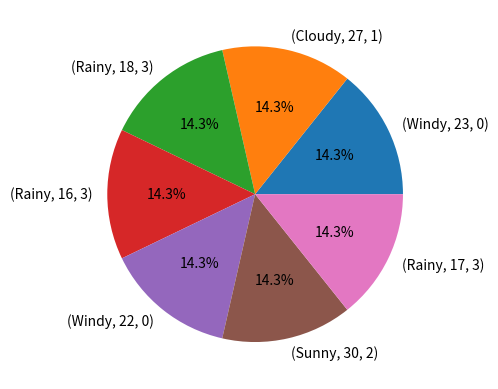

Source code (Python):
import pandas as pd
import matplotlib.pyplot as plt


weatherData = {
	"weather" : ["Windy", "Cloudy", "Rainy", "Rainy", "Windy", "Sunny", "Rainy"],
	"temperature" : [23, 27, 18, 16, 22, 30, 17]
		}
weatherEncoding = pd.DataFrame(weatherData)
weatherEncoding["weather_encoded"] = weatherEncoding["weather"].map({"Windy" : 0, "Cloudy" : 1, "Sunny" : 2, "Rainy" : 3})
print(weatherEncoding)
print()
print()

weatherDummy = pd.get_dummies(weatherEncoding["weather"])
print(weatherDummy)
print()
print()

weatherEncoding.value_counts().plot.pie(autopct = "%1.1f%%")
plt.ylabel("")
plt.show()
